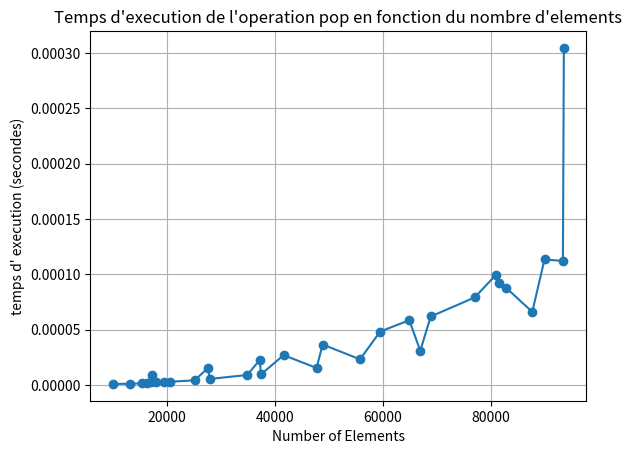

The matplotlib source for this figure:
import time 
import numpy as np
import matplotlib.pyplot as plt

def Perf_pop_Last(n,k):
    l=[]
    start_time=time.time()
    l=[[1 for _ in range(n+1)] for _ in range(k)]
    end_time=time.time()

    start_time1=time.time()
    for i in range(k):
        l[i].pop()
    end_time1=time.time()
  
    return (end_time-start_time)*(end_time1-start_time1)
   

i=np.random.randint(2,50)
n=np.random.randint(10000,100000,i)

k_values=np.sort(n)


execution_times=[]

for i in k_values:
    execution_time=Perf_pop_Last(1,i)
    execution_times.append(execution_time)

print(execution_times)

    
plt.plot(k_values,execution_times,marker='o')
plt.xlabel('Number of Elements')
plt.ylabel('temps d\' execution (secondes)')
plt.title('Temps d\'execution de l\'operation pop en fonction du nombre d\'elements')
plt.grid(True)
plt.show()

    
    